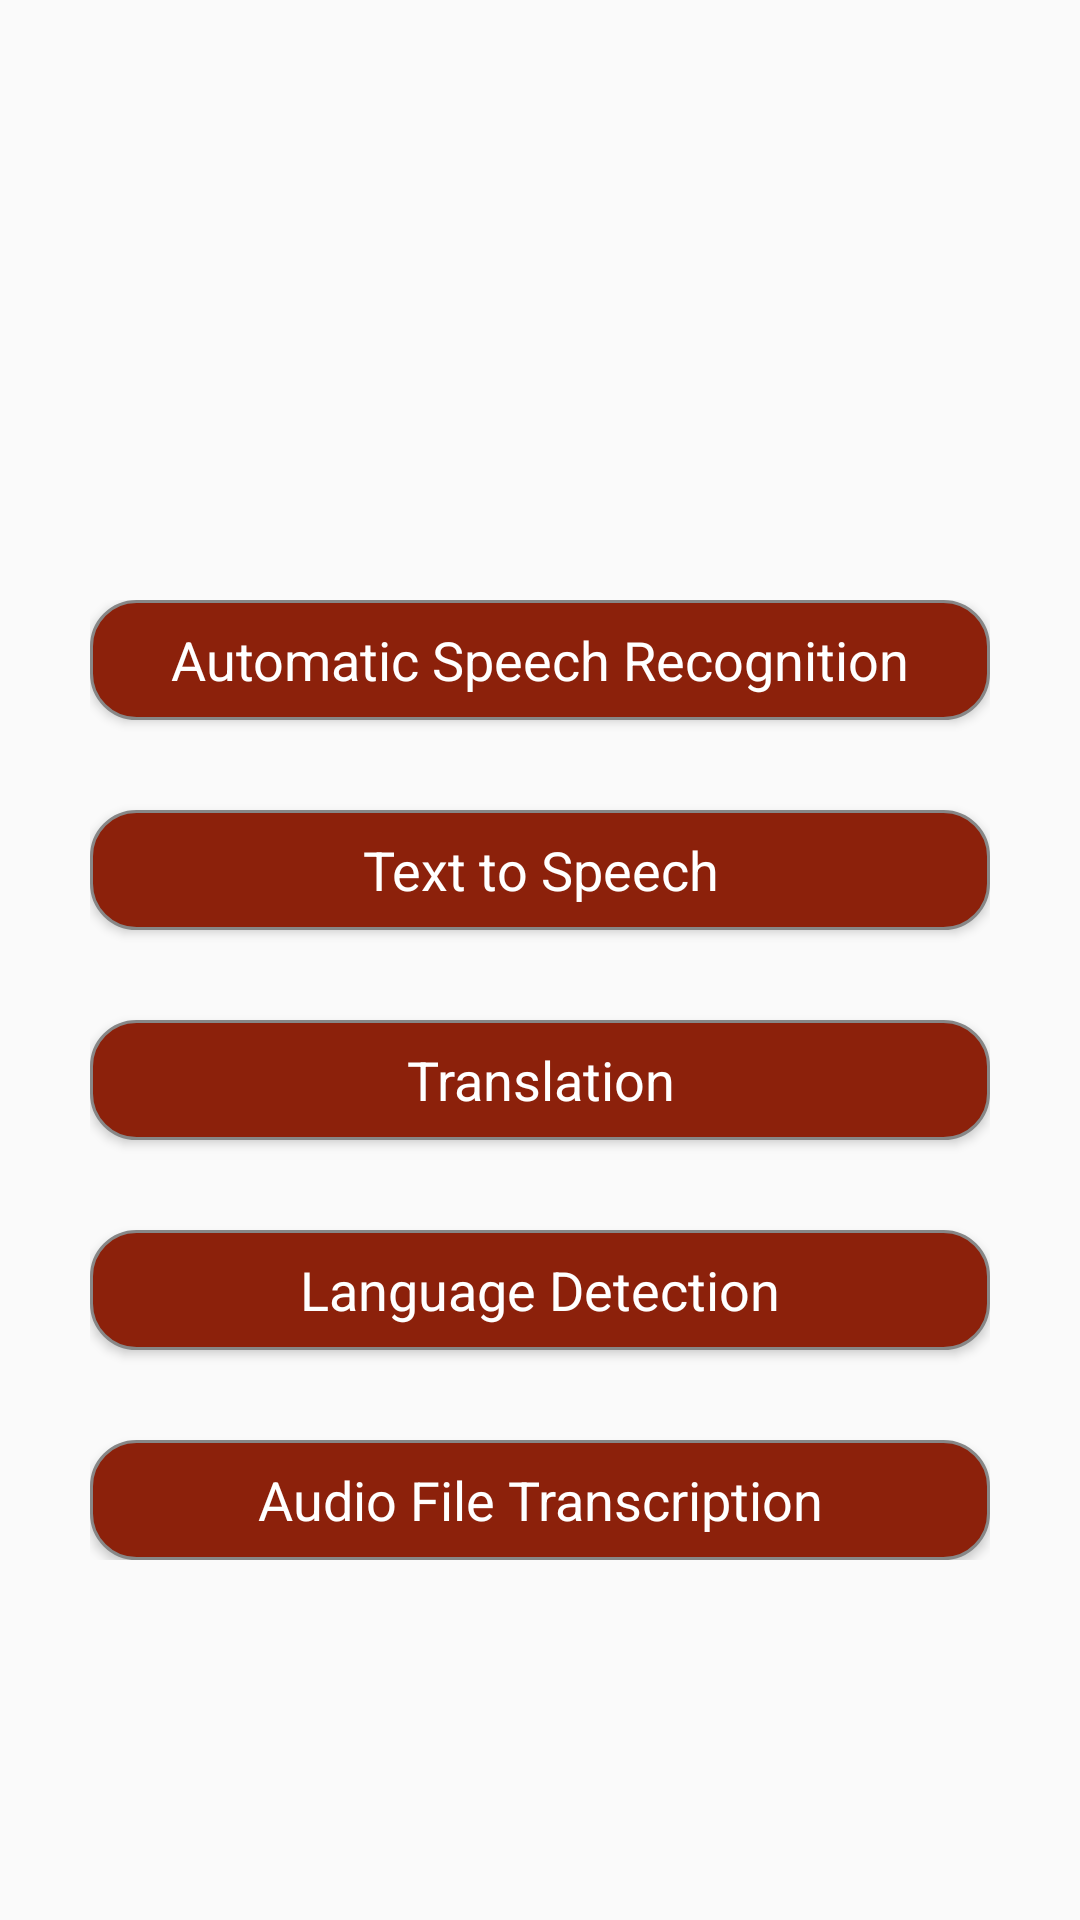

Android layout source for this screen:
<!-- AndroidManifest.xml: application theme AppTheme -->
<!-- res/layout/activity_main.xml -->
<?xml version="1.0" encoding="utf-8"?>
<androidx.constraintlayout.widget.ConstraintLayout xmlns:android="http://schemas.android.com/apk/res/android"
    xmlns:app="http://schemas.android.com/apk/res-auto"
    xmlns:tools="http://schemas.android.com/tools"
    android:layout_width="match_parent"
    android:layout_height="match_parent"
    tools:context=".ui.MainActivity">

    <ImageView
        android:layout_width="80dp"
        android:layout_height="80dp"
        android:background="@mipmap/huaweilogo"
        app:layout_constraintEnd_toEndOf="parent"
        app:layout_constraintStart_toStartOf="parent"
        app:layout_constraintTop_toTopOf="parent"
        android:layout_marginTop="50dp"/>

    <GridLayout
        android:layout_width="wrap_content"
        android:layout_height="wrap_content"
        android:columnCount="1"
        android:padding="10dp"
        android:rowCount="4"
        app:layout_constraintBottom_toBottomOf="parent"
        app:layout_constraintEnd_toEndOf="parent"
        app:layout_constraintStart_toStartOf="parent"
        app:layout_constraintTop_toTopOf="parent"
        android:layout_marginTop="80dp">

        <Button
            android:id="@+id/asr"
            style="@style/Widget.AppCompat.Button"
            android:layout_width="300dp"
            android:layout_height="40dp"
            android:background="@drawable/buttonshape"
            android:text="@string/automatic_speech_recognition"
            android:textAppearance="@style/TextAppearance.AppCompat.Small"
            android:textColor="#FFFFFF"
            android:textSize="18sp" />

        <Button
            android:id="@+id/tts"
            android:layout_width="300dp"
            android:layout_height="40dp"
            android:layout_marginTop="30dp"
            android:background="@drawable/buttonshape"
            android:text="@string/text_to_speech"
            android:textAppearance="@style/TextAppearance.AppCompat.Small"
            android:textColor="#FFFFFF"
            android:textSize="18sp" />

        <Button
            android:id="@+id/translate"
            android:layout_width="300dp"
            android:layout_height="40dp"
            android:layout_marginTop="30dp"
            android:background="@drawable/buttonshape"
            android:text="@string/translation"
            android:textAppearance="@style/TextAppearance.AppCompat.Small"
            android:textColor="#FFFFFF"
            android:textSize="18sp" />

        <Button
            android:id="@+id/langdetect"
            android:layout_width="300dp"
            android:layout_height="40dp"
            android:layout_marginTop="30dp"
            android:background="@drawable/buttonshape"
            android:text="@string/language_detection"
            android:textAppearance="@style/TextAppearance.AppCompat.Small"
            android:textColor="#FFFFFF"
            android:textSize="18sp" />

        <Button
            android:id="@+id/aft"
            android:layout_width="300dp"
            android:layout_height="40dp"
            android:layout_marginTop="30dp"
            android:background="@drawable/buttonshape"
            android:text="@string/audio_file_transcription"
            android:textAppearance="@style/TextAppearance.AppCompat.Small"
            android:textColor="#FFFFFF"
            android:textSize="18sp" />
    </GridLayout>

</androidx.constraintlayout.widget.ConstraintLayout>
<!-- resources referenced by this layout -->
<resources>
  <!-- drawable buttonshape (drawable) -->
  <?xml version="1.0" encoding="utf-8"?>
  <shape xmlns:android="http://schemas.android.com/apk/res/android" android:shape="rectangle" >
      <corners
          android:radius="15dp"
          />
      <solid
          android:color="#8C210B"
          />
      <padding
          android:left="0dp"
          android:top="0dp"
          android:right="0dp"
          android:bottom="0dp"
          />
      <size
          android:width="250dp"
          android:height="60dp"
          />
      <stroke
          android:width="1dp"
          android:color="#878787"
          />
  </shape>
  <string name="audio_file_transcription">Audio File Transcription</string>
  <string name="automatic_speech_recognition">Automatic Speech Recognition</string>
  <string name="language_detection">Language Detection</string>
  <string name="text_to_speech">Text to Speech</string>
  <string name="translation">Translation</string>
  <style name="AppTheme" parent="Theme.AppCompat.Light.NoActionBar">
          
          <item name="colorPrimary">@color/colorPrimary</item>
          <item name="colorPrimaryDark">@color/colorPrimaryDark</item>
          <item name="colorAccent">@color/colorAccent</item>
      </style>
  <color name="colorPrimary">#3F51B5</color>
  <color name="colorPrimaryDark">#3F51B5</color>
  <color name="colorAccent">#F44336</color>
</resources>
